Run: headless pygame with SDL's dummy video driver; simulated clock (each Clock.tick advances the game by its frame time, no real sleeping); random seed 0; keys injected as events and as key.get_pressed() state; no mouse input.
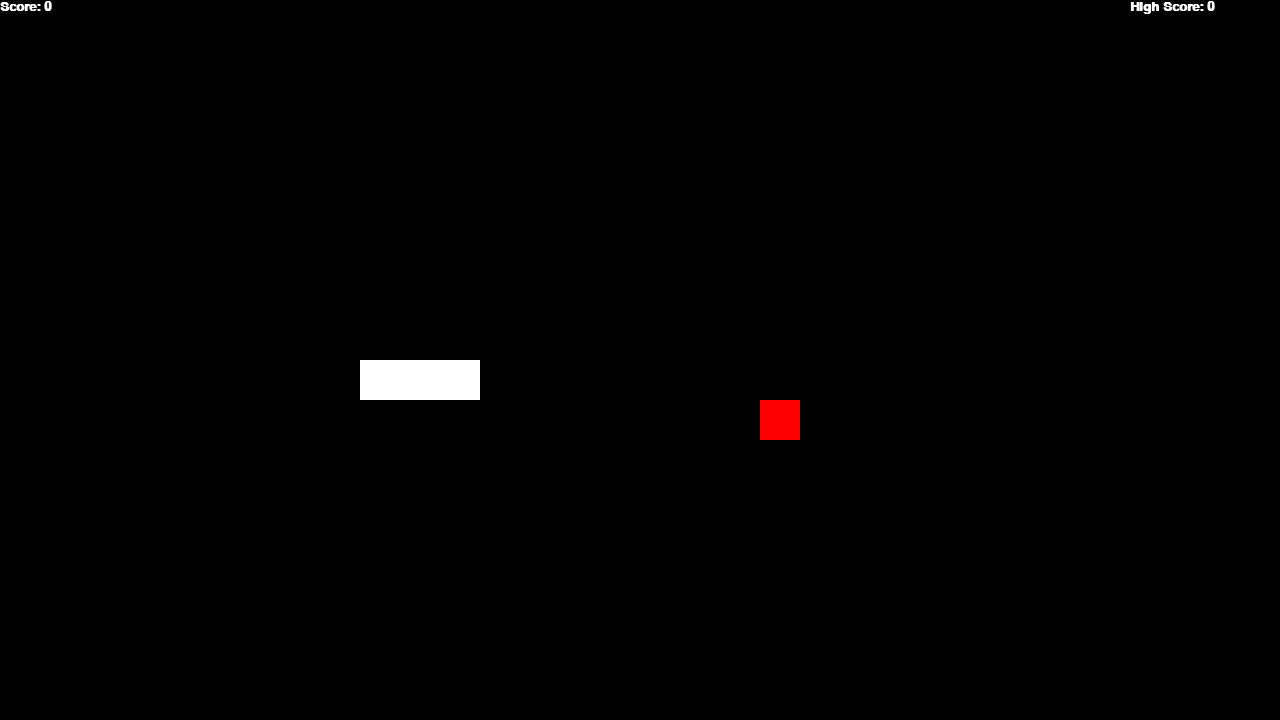
Frame 1 of 4 · flips 1–60 · no input
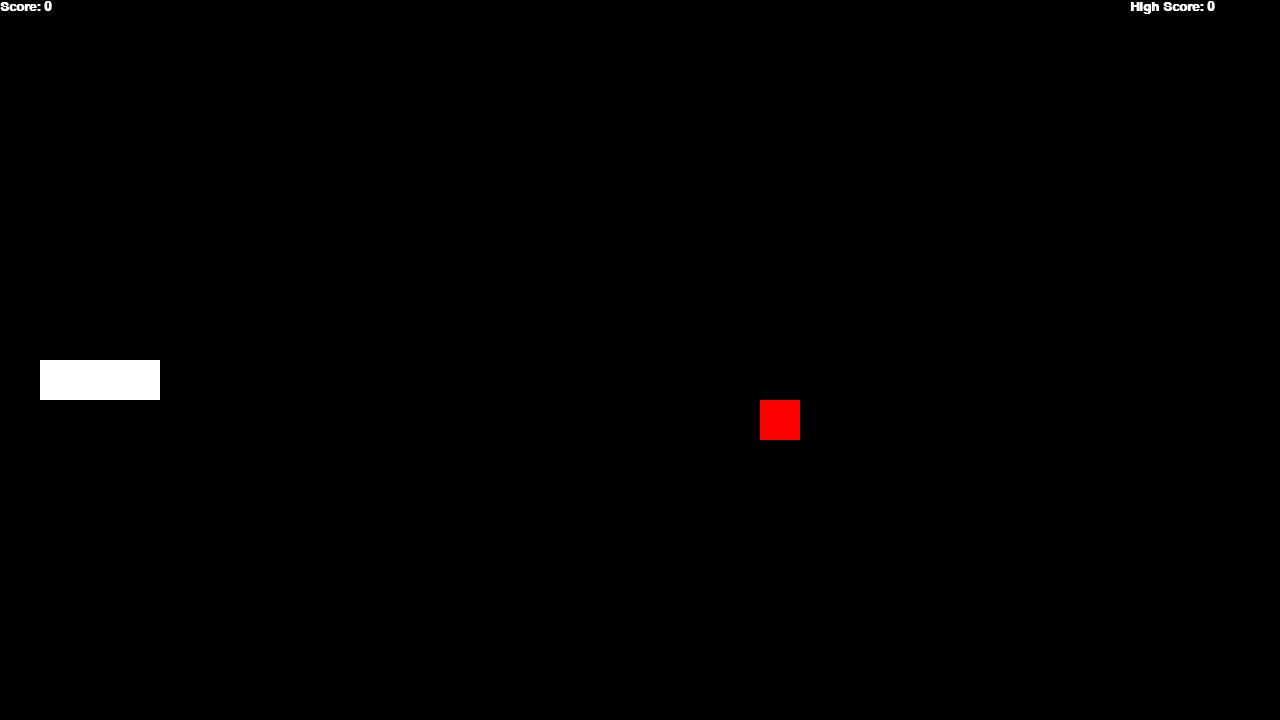
Frame 2 of 4 · flips 61–180 · tapped SPACE, RETURN · held RIGHT (→), D
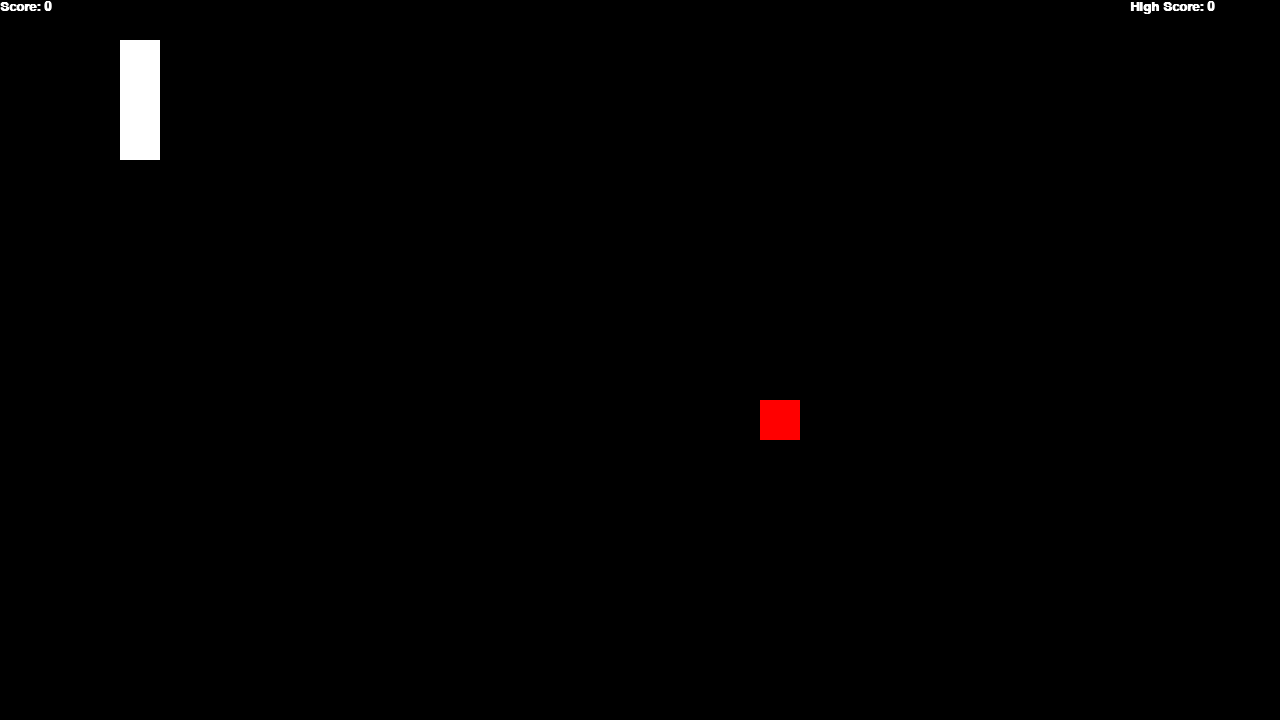
Frame 3 of 4 · flips 181–300 · held DOWN (↓), S
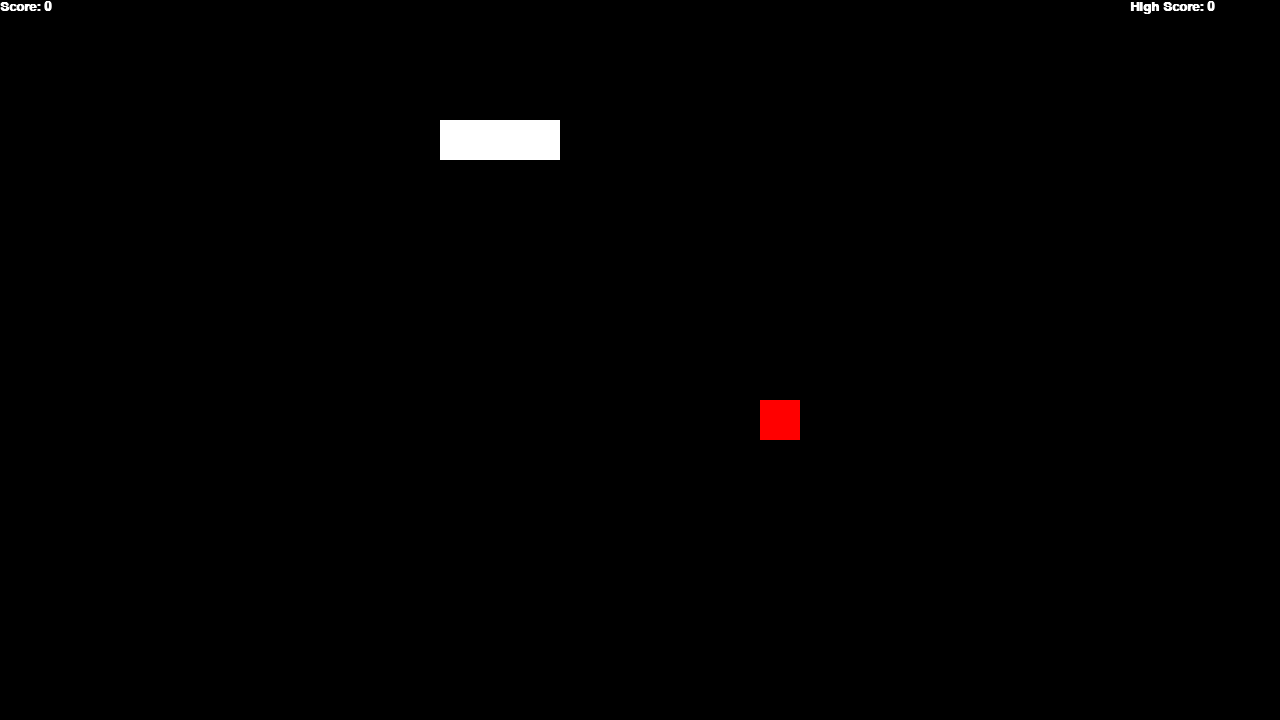
Frame 4 of 4 · flips 301–420 · held LEFT (←), A, UP (↑), W

The pygame program that drew these frames:

import pygame as pg
from random import randint

def gameUpdate():
    """
    Update the screen to show game score, highscore, food and snake position.
    """
    score_txt = font.render('Score: ' + str(score), True, white)
    hscore_txt = font.render('High Score: ' + str(high_score), True, white)
    pg.draw.rect(game_disp, red, food_pos)
    game_disp.blit(score_txt, (0,0))
    game_disp.blit(hscore_txt, (canv_w - 150, 0))
    snakePrint()
    screen.blit(game_disp, (0,0))
    pg.display.update()

def snakeGen():
    """
    Generate the next position of each snake cell based on the direction the \
snake is moving. Also check if the snake has run into itself.
    """
    collision = False
    for i, snake in enumerate(snake_pos):
        w = snake[0]
        h = snake[1]
        move_w = 0
        move_h = 0
        if(snake_dir[i] == 1):
            if(w >= canv_w - pt_dim):
                snake[0] = 0
            else:
                move_w = pt_dim
        elif(snake_dir[i] == -1):
            if(w < pt_dim):
                snake[0] = canv_w - pt_dim
            else:
                move_w = -pt_dim
        elif(snake_dir[i] == 2):
            if(h < pt_dim):
                snake[1] = canv_h - pt_dim
            else:
                move_h = -pt_dim
        elif(snake_dir[i] == -2):
            if(h >= canv_h - pt_dim):
                snake[1] = 0
            else:
                move_h = pt_dim
        snake.move_ip(move_w, move_h)
    
    # check if head of snake collides with the snake's body
    if (snake_pos[0].collidelist(snake_pos[1:]) != -1):
        collision = True
        
    return collision         
        

def foodGen():
    """
    Generate the next random food position, making sure it doesn't fall on a \
location with a snake cell on.
    """
    pos_w = int(randint(0, canv_w - pt_dim)/pt_dim) * pt_dim
    pos_h = int(randint(0, canv_h - pt_dim)/pt_dim) * pt_dim
    
    food = pg.rect.Rect((pos_w, pos_h), cell)
    
    food_on_snake = 1
    
    # check to see that the food does not fall on top of the snake
    while food_on_snake:
        for snake in snake_pos:
            # if food falls on snake, generate new food position
            if(food.colliderect(snake)):
                food_on_snake = 1
                pos_w = int(randint(0, canv_w - pt_dim)/pt_dim) * pt_dim
                pos_h = int(randint(0, canv_h - pt_dim)/pt_dim) * pt_dim
                food = pg.rect.Rect((pos_w, pos_h), cell)
                break
            else:
                food_on_snake = 0
    return food

def snakePrint():
    """
    Draw a rectangle for each snake cell.
    """
    for snake in snake_pos:        
        pg.draw.rect(game_disp, white, snake)
        
def instructionsPrint():
    instr_txt = end_font.render('Instructions:', True, white)
    end_text_rect[1] += 2 * text_pos
    screen.blit(instr_txt, end_text_rect)
    arrow_txt = end_font.render('Use arrow keys to move', True, white)
    end_text_rect[1] += text_pos
    screen.blit(arrow_txt, end_text_rect)
    f_txt = end_font.render('Press f to move faster', True, white)
    end_text_rect[1] += text_pos
    screen.blit(f_txt, end_text_rect)
    end_text_rect[1] += text_pos
    s_txt = end_font.render('Press s to move slower', True, white)
    screen.blit(s_txt, end_text_rect)
    end_text_rect[1] += 2 * text_pos
    enjoy_txt = end_font.render('Enjoy!', True, white)
    screen.blit(enjoy_txt, end_text_rect)
    
#############################################################################
time_wait_ms = 110
canv_w = 1280
canv_h = 720
score = 0
high_score = 0
direction = 1
snake_len = 3
pt_dim = 40
cell = (pt_dim, pt_dim)
white = pg.color.Color('White')
black = pg.color.Color('Black')
red = pg.color.Color('Red')
collision = False
game_over = False
win = False
win_thresh = 10
clear_events = False
text_pos = 50
print_game_over = False
#############################################################################

pg.init()
screen = pg.display.set_mode((canv_w, canv_h))
game_disp = pg.Surface((canv_w, canv_h))
font = pg.font.SysFont('Times New Roman', 20, True)
end_font = pg.font.SysFont('Times New Roman', 38, True)
pg.display.set_caption('Snake Game')
win_text = end_font.render('Congratulations, you won!', True, white)
win_text_rect = win_text.get_rect(center=(canv_w/2, canv_h/2))
end_text = end_font.render('Game Over!', True, white)
end_text_rect = end_text.get_rect(center=(canv_w/2 - 2 * text_pos, 
                                          canv_h/4 - text_pos))

# snake direction list: 
# 1: moving right horizontally
# -1: moving left horizontally
# 2: moving up vertically
# -2: moving down vertically
# 0: don't move
# the head of the snake is the left end of this list
snake_dir = [direction] * snake_len

# (x,y) position of each snake cell: head of snake is on the left
snake_pos = []
w0 = (canv_w/2, canv_h/2)
w1 = (w0[0] - pt_dim, w0[1])
w2 = (w1[0] - pt_dim, w0[1])
snake_pos.append(pg.rect.Rect(w0, cell))
snake_pos.append(pg.rect.Rect(w1, cell))
snake_pos.append(pg.rect.Rect(w2, cell))

food_pos = foodGen()

# print the instructions on screen for 2s
game_disp.fill(black)
instructionsPrint()
pg.display.update()

# wait 3s
for _ in range(3000):
    pg.event.pump()
    pg.time.wait(1)
     
run = True

while not game_over:
    # if user closes the window, the game is over
    for event in pg.event.get():
        if (event.type == pg.QUIT):
            game_over = True
            break
        # if user presses any key when game is over, restart game
        if (event.type == pg.KEYDOWN):
            run = True
            direction = 1
            snake_len = 3
            collision = False
            win = False
            game_disp.fill(black)
            snake_dir = [direction] * snake_len
            snake_pos = []
            snake_pos.append(pg.rect.Rect(w0, cell))
            snake_pos.append(pg.rect.Rect(w1, cell))
            snake_pos.append(pg.rect.Rect(w2, cell))       
            food_pos = foodGen()
            time_wait_ms = 110
            if(score > high_score):
                high_score = score
            score = 0
            end_text_rect = end_text.get_rect(center=(canv_w/2, 
                                                      canv_h/4 - text_pos))
            print_game_over = False
        
    while run:
        # if user closes the window, the game is over
        for event in pg.event.get():
            if (event.type == pg.QUIT):
                run = False
                game_over = True
                break
        
        # get user input for snake direction: <, >, ^, v
        pressed = pg.key.get_pressed()
        if pressed[pg.K_LEFT]:
            if(snake_dir[0] != 1):
                direction = -1
            
        elif pressed[pg.K_RIGHT]:
            if(snake_dir[0] != -1):
                direction = 1
            
        elif pressed[pg.K_UP]:
            if(snake_dir[0] != -2):
                direction = 2
            
        elif pressed[pg.K_DOWN]:
            if(snake_dir[0] != 2):
                direction = -2
        
        # make snake move faster by pressing the f key
        elif pressed[pg.K_f]:
            if(time_wait_ms > 30):
                time_wait_ms -= 10
        
        # make snake move slower by pressing the s key
        elif pressed[pg.K_s]:
            if(time_wait_ms < 500):
                time_wait_ms += 10
        
        # add the new direction to the front of the list, popping the last
        # this updates directions for each snake cell
        snake_dir = [direction] + snake_dir
        del snake_dir[-1]
        
        game_disp.fill(black)
        # keep track of snake's tail; to be used when snake gets longer
        tail_prev = snake_pos[-1].copy()
        
        # generate next snake position; check if snake has crashed into itself
        collision = snakeGen()
        
        # when snake touches food, make snake longer and increment score
        if(snake_pos[0] == food_pos):
            score += 1
            # the added cell will not move for the first time increment
            snake_dir.append(0)
            snake_pos.append(tail_prev)
            food_pos = foodGen()
        
        if(collision):
            run = False
            print_game_over = True
            clear_events = True
        
        # check winning condition: length of snake is max - win_thresh
        if(len(snake_pos) >= (canv_w/pt_dim) * (canv_h/pt_dim) - win_thresh):
            win = True
            run = False
            print_game_over = True
            clear_events = True
        
        if not collision:
            gameUpdate()
            pg.time.wait(time_wait_ms)
    
    if (win and print_game_over):
        screen.blit(win_text, win_text_rect)
        print_game_over = False
        pg.display.update()
        pg.time.wait(500)
    elif print_game_over:
        print_game_over = False
        end_text = end_font.render('Game Over!', True, white)
        end_text_rect = end_text.get_rect(center=(canv_w/2, canv_h/4))
        screen.blit(end_text, end_text_rect)
        if not game_over:
            key_tx = end_font.render('Press any key to continue', True, white)
            end_text_rect[1] += text_pos
            screen.blit(key_tx, end_text_rect)
            instructionsPrint()    
        pg.display.update()
        pg.time.wait(500)
        
    # after game is over, clear keyboard events
    if(clear_events):
        pg.event.clear()
        pg.time.wait(500)
        clear_events = False

pg.quit()
quit()
